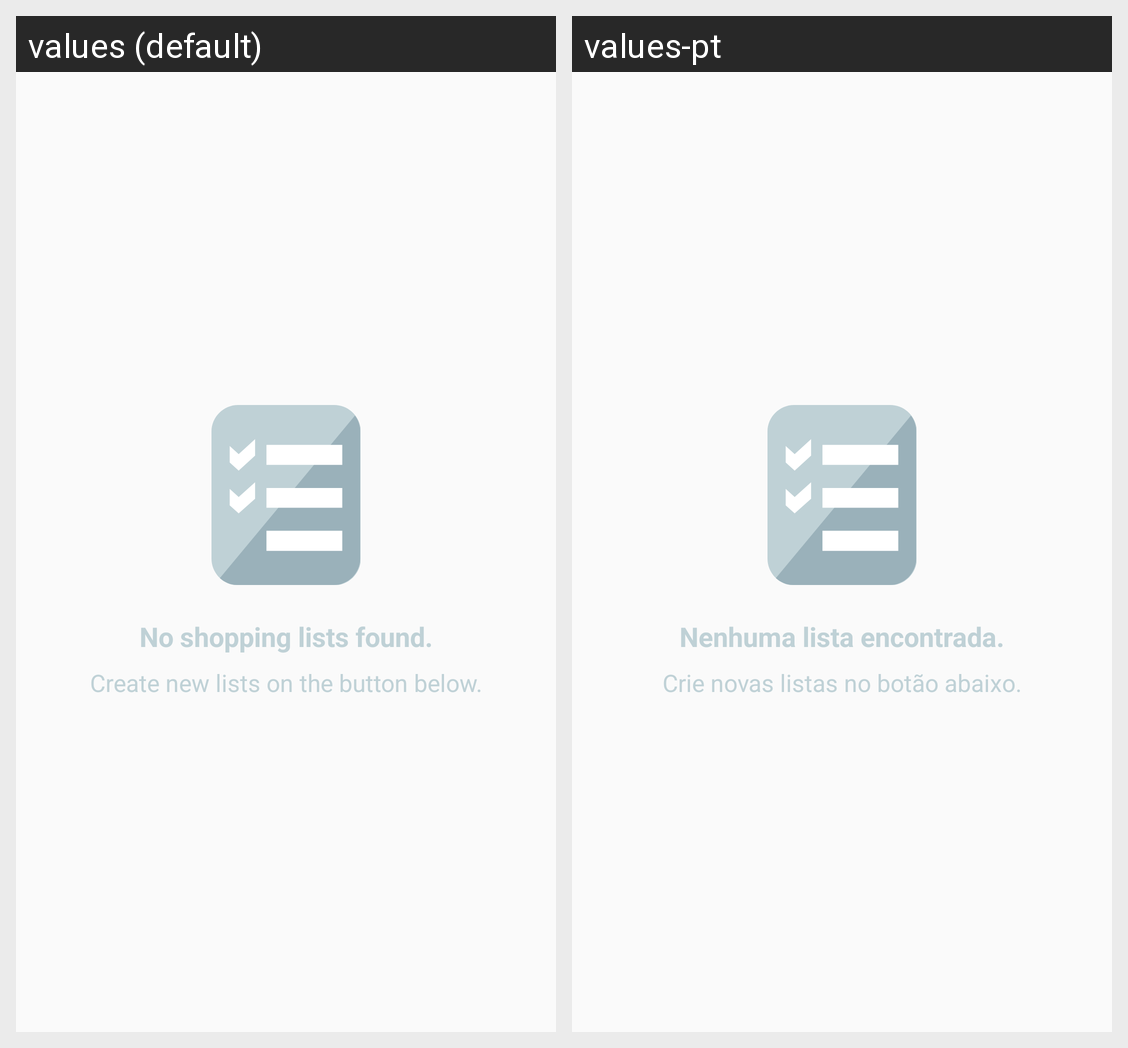

This grid shows one Android layout under two languages. Give, for every string resource on the screen, its name, the default text and each shown locale's text.
Android screen res/layout/fragment_shopping_lists.xml rendered under 2 locales, left to right: values (default), values-pt. Device: Nexus 5 (rendered at 1080×1920; each locale shown at half size, 540×960, under a caption strip naming it); theme MainTheme.
Strings drawn on this screen, with the default value and each locale's value (text and hints the layout hard-codes, and strings that could not be matched under every locale, appear in the picture but are not listed):

msg_empty_lists_title
  values: No shopping lists found.
  values-pt: Nenhuma lista encontrada.

msg_empty_lists
  values: Create new lists on the button below.
  values-pt: Crie novas listas no botão abaixo.
